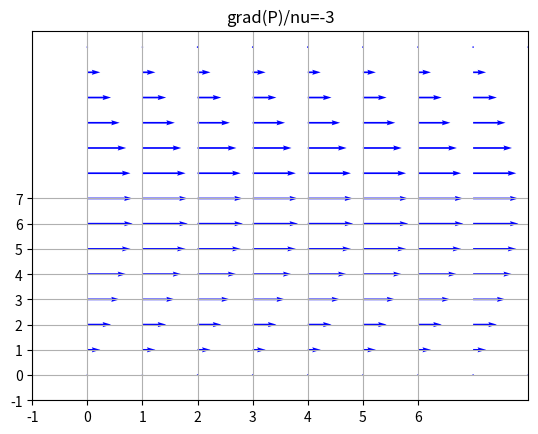

Recreate this plot in Python.
#carte d'écoulment dans un tube (cas particulier de Poiseuille)
import numpy as np
import matplotlib.pyplot as plt

m=22
n=14

def construction(n,m,x):

    S=np.zeros([n*m,n*m])

    for i in range(m):

        S[i][i]=1

    for i in range(m,n*m-m):

        if (i)%(m)==0:

             S[i][i]=x**2-2*(x**2+1)

             S[i][i+1]=x**2

             S[i][i-(m)]=1

             S[i][i+(m)]=1

        elif (i+1)%(m)==0 :

             S[i][i]=x**2-2*(x**2+1)

             S[i][i-1]=x**2

             S[i][i-(m)]=1

             S[i][i+(m)]=1

        else:

            S[i][i]=-2*(x**2+1)

            S[i][i+1]=x**2

            S[i][i-1]=x**2

            S[i][i-(m)]=1

            S[i][i+m]=1

    for i in range(n*m-m,n*m):

        S[i][i]=1

    return S

def construction1(n,m,r,x):

    A=construction(n,m,r)

    for i in range(m,n*m-m):

        for j in range(n*m):

            A[i][j]=A[i][j]/(x**2)

    return A

def B(n,m,a,b,c):

    A=np.zeros([n*m,1])

    for i in range(n*m):

        if m<=i<n*m-m:

          A[i][0]=a

        elif i<m:

          A[i][0]=b

        else:

          A[i][0]=c

    return A



def resolution(M,B):

    X=np.linalg.solve(M,B)

    return X

A=construction1(n,m,1,1)
B=B(n,m,-3,0,0)
U=resolution(A,B)

def x(n,m):
    c=[]
    for i in range(n):
        c+=range(m)
    return c

def y(n,m):
    e=[]
    for i in range(n):
        e+=m*[i]
    return e

fig, ax = plt.subplots()

x_pos=x(n,m)
y_pos=y(n,m)

def u(n,m,U):
    V=[]
    for i in range(n*m):
        if len(V)<=n*m:
            V.append(U[i][0])
    return V

x_direct = u(n,m,U)
y_direct = (n*m)*[0]

ax.quiver(x_pos,y_pos,x_direct,y_direct,units='xy',angles='xy',scale=50,color='blue')
plt.title('grad(P)/nu=-3')

print(U)
plt.xlim(0,8)
plt.yticks(np.arange(-1,8,1))
plt.xticks(np.arange(-1,7,1))
plt.grid()

plt.show()





